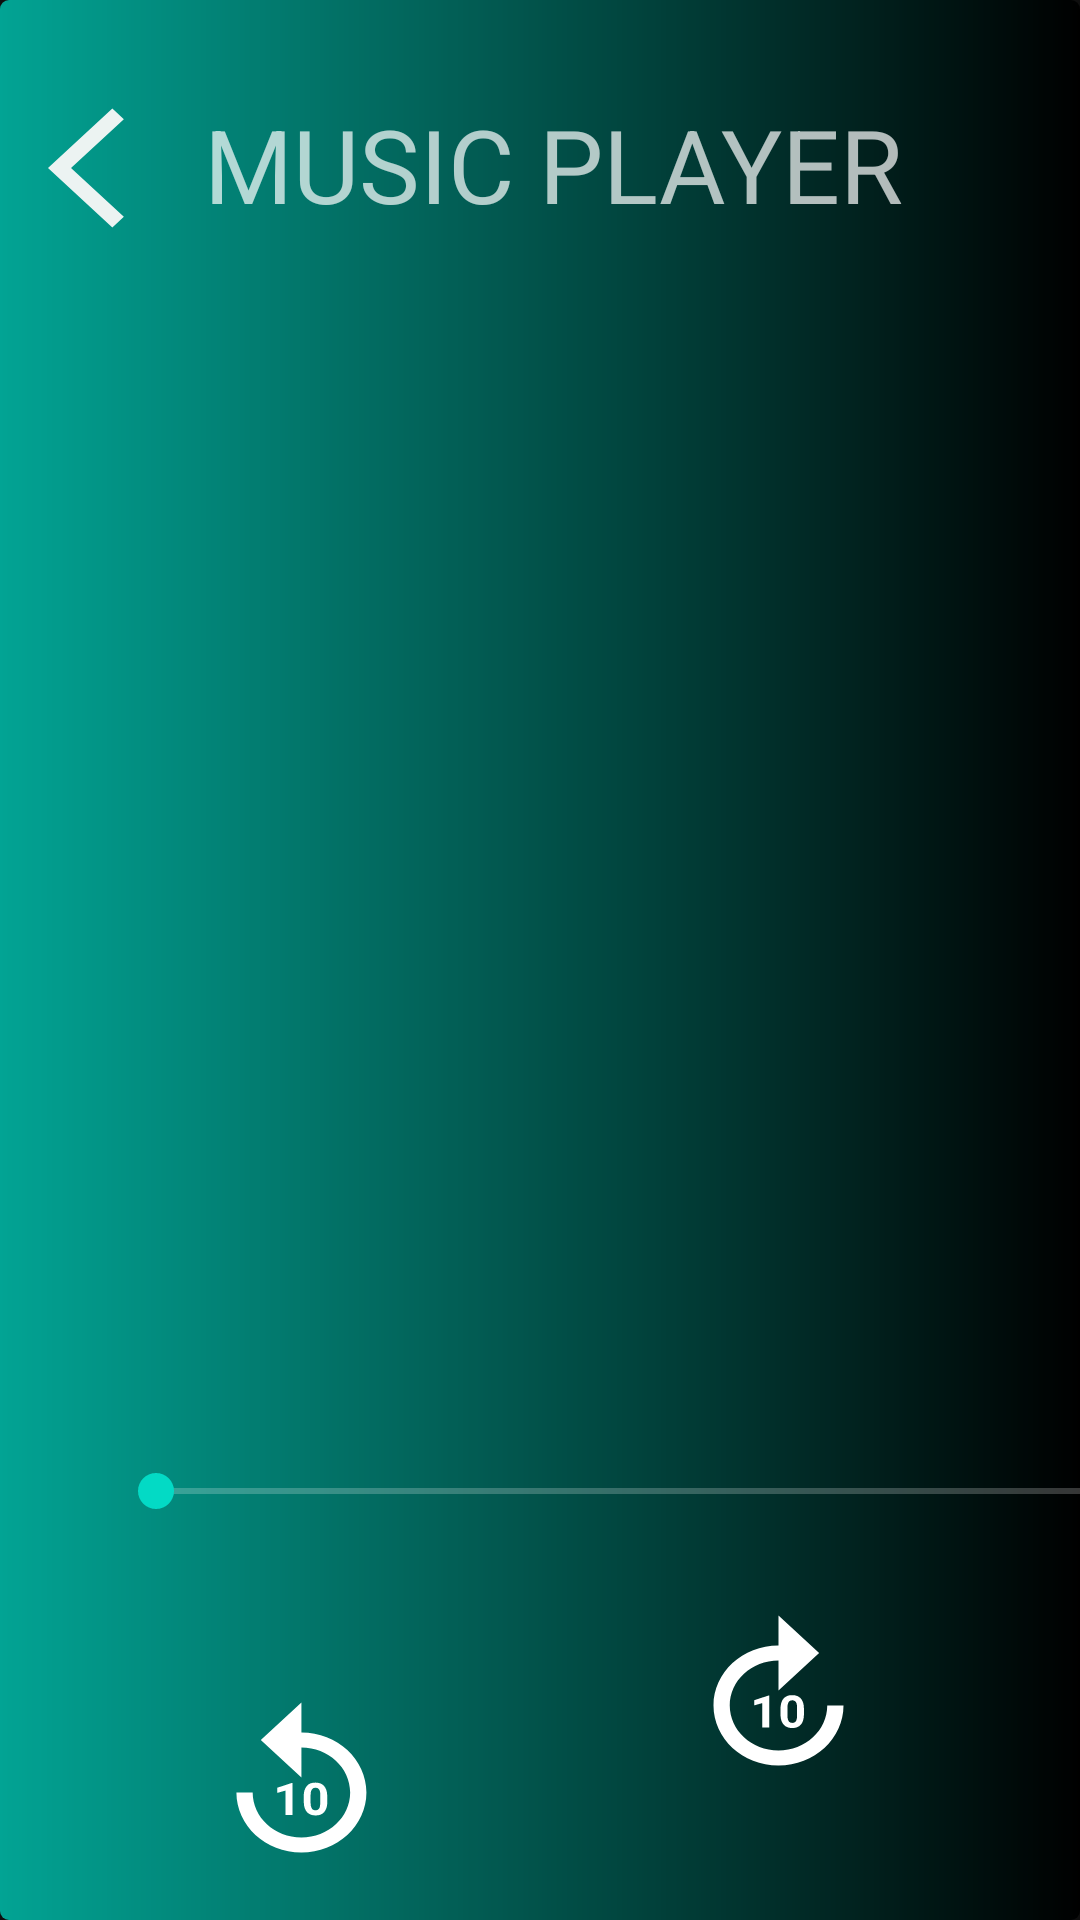

This screen was rendered from an Android layout file. Write that file and the resources it references.
<!-- AndroidManifest.xml: application theme Theme.Spotify -->
<!-- res/layout/player.xml -->
<?xml version="1.0" encoding="utf-8"?>
<androidx.constraintlayout.widget.ConstraintLayout xmlns:android="http://schemas.android.com/apk/res/android"
    xmlns:app="http://schemas.android.com/apk/res-auto"
    xmlns:tools="http://schemas.android.com/tools"
    android:layout_width="match_parent"
    android:layout_height="match_parent"
    android:background="@drawable/layer_list"
    >

    <ImageView
        android:id="@+id/imageView2"
        android:layout_width="253dp"
        android:layout_height="316dp"
        android:layout_gravity="center"
        android:layout_marginStart="79dp"
        android:layout_marginTop="125dp"
        android:layout_marginEnd="79dp"
        android:layout_marginBottom="43dp"
        app:layout_constraintBottom_toTopOf="@+id/seekBar"
        app:layout_constraintEnd_toEndOf="parent"
        app:layout_constraintStart_toStartOf="parent"
        app:layout_constraintTop_toTopOf="parent"
        tools:srcCompat="@tools:sample/avatars" />

    <Button
        android:id="@+id/button3"
        android:layout_width="65dp"
        android:layout_height="60dp"
        android:layout_marginStart="40dp"
        android:layout_marginTop="52dp"
        android:layout_marginBottom="96dp"
        android:background="@drawable/ic_play"
        app:backgroundTint="#ffffff"
        app:layout_constraintBottom_toBottomOf="parent"
        app:layout_constraintStart_toEndOf="@+id/button4"
        app:layout_constraintTop_toBottomOf="@+id/seekBar"
        app:layout_constraintVertical_bias="0.0" />

    <Button
        android:id="@+id/button4"
        android:layout_width="65dp"
        android:layout_height="60dp"
        android:layout_marginStart="68dp"
        android:layout_marginTop="52dp"
        android:layout_marginBottom="96dp"
        android:background="@drawable/backward_button_player"
        app:backgroundTint="#ffffff"
        app:layout_constraintBottom_toBottomOf="parent"
        app:layout_constraintStart_toStartOf="parent"
        app:layout_constraintTop_toBottomOf="@+id/seekBar"
        app:layout_constraintVertical_bias="0.0" />

    <Button
        android:id="@+id/button5"
        android:layout_width="65dp"
        android:layout_height="60dp"

        android:layout_marginEnd="68dp"
        android:background="@drawable/forward_button_player"
        app:backgroundTint="#ffffff"
        app:layout_constraintBottom_toBottomOf="parent"
        app:layout_constraintEnd_toEndOf="parent"
        app:layout_constraintTop_toBottomOf="@+id/seekBar"
        app:layout_constraintVertical_bias="0.344" />

    <SeekBar
        android:id="@+id/seekBar"
        android:layout_width="343dp"
        android:layout_height="32dp"
        android:layout_marginStart="36dp"
        android:layout_marginTop="40dp"
        android:layout_marginEnd="33dp"
        app:layout_constraintEnd_toEndOf="parent"
        app:layout_constraintHorizontal_bias="0.0"
        app:layout_constraintStart_toStartOf="parent"
        app:layout_constraintTop_toBottomOf="@+id/imageView2" />

    <TextView
        android:id="@+id/textView"
        android:layout_width="wrap_content"
        android:layout_height="wrap_content"
        android:layout_marginTop="32dp"
        android:text="@string/player_text"
        android:textSize="34sp"
        app:layout_constraintEnd_toEndOf="parent"
        app:layout_constraintHorizontal_bias="0.0"
        app:layout_constraintStart_toEndOf="@+id/button6"
        app:layout_constraintTop_toTopOf="parent" />

    <Button
        android:id="@+id/button6"
        android:layout_width="52dp"
        android:layout_height="wrap_content"
        android:layout_marginStart="16dp"
        android:layout_marginTop="32dp"
        android:background="@drawable/back_button"
        app:backgroundTint="#ECF3F2"
        app:layout_constraintStart_toStartOf="parent"
        app:layout_constraintTop_toTopOf="parent"
        android:onClick="backButton"/>


</androidx.constraintlayout.widget.ConstraintLayout>
<!-- resources referenced by this layout -->
<resources>
  <!-- drawable back_button (drawable) -->
  <vector android:height="24dp" android:tint="#21ADA8"
      android:viewportHeight="24" android:viewportWidth="24"
      android:width="24dp" xmlns:android="http://schemas.android.com/apk/res/android">
      <path android:fillColor="@android:color/white" android:pathData="M11.67,3.87L9.9,2.1 0,12l9.9,9.9 1.77,-1.77L3.54,12z"/>
  </vector>
  <!-- drawable forward_button_player (drawable) -->
  <vector android:height="24dp" android:tint="#21ADA8"
      android:viewportHeight="24" android:viewportWidth="24"
      android:width="24dp" xmlns:android="http://schemas.android.com/apk/res/android">
      <path android:fillColor="@android:color/white" android:pathData="M18,13c0,3.31 -2.69,6 -6,6s-6,-2.69 -6,-6s2.69,-6 6,-6v4l5,-5l-5,-5v4c-4.42,0 -8,3.58 -8,8c0,4.42 3.58,8 8,8s8,-3.58 8,-8H18z"/>
      <path android:fillColor="@android:color/white" android:pathData="M10.86,15.94l0,-4.27l-0.09,0l-1.77,0.63l0,0.69l1.01,-0.31l0,3.26z"/>
      <path android:fillColor="@android:color/white" android:pathData="M12.25,13.44v0.74c0,1.9 1.31,1.82 1.44,1.82c0.14,0 1.44,0.09 1.44,-1.82v-0.74c0,-1.9 -1.31,-1.82 -1.44,-1.82C13.55,11.62 12.25,11.53 12.25,13.44zM14.29,13.32v0.97c0,0.77 -0.21,1.03 -0.59,1.03c-0.38,0 -0.6,-0.26 -0.6,-1.03v-0.97c0,-0.75 0.22,-1.01 0.59,-1.01C14.07,12.3 14.29,12.57 14.29,13.32z"/>
  </vector>
  <!-- drawable layer_list (drawable) -->
  <?xml version="1.0" encoding="utf-8"?>
  <layer-list
      xmlns:android="http://schemas.android.com/apk/res/android"
      >
      <item>
          <shape
              xmlns:android="http://schemas.android.com/apk/res/android"
              android:shape="rectangle"
              >
              <corners
                  android:radius="3dp"
                  />
              <gradient
                  android:angle="0"
                  android:startColor="@color/teal_200"
                  android:endColor="#000000"
                  android:type="linear"
                  />
          </shape>
      </item>
      <item
          android:top="0dp"
          >
          <shape
              android:shape="rectangle"
              >
              <solid
                  android:color="#40000000"
                  />
          </shape>
      </item>
  </layer-list>
  <string name="player_text">MUSIC PLAYER</string>
  <style name="Theme.Spotify" parent="Theme.MaterialComponents.NoActionBar">
          
          <item name="colorPrimary">@color/purple_500</item>
          <item name="colorPrimaryVariant">@color/purple_700</item>
          <item name="colorOnPrimary">@color/white</item>
          
          <item name="colorSecondary">@color/teal_200</item>
          <item name="colorSecondaryVariant">@color/teal_700</item>
          <item name="colorOnSecondary">@color/black</item>
          
          <item name="android:statusBarColor" tools:targetApi="l">?attr/colorPrimaryVariant</item>
          
      </style>
  <color name="teal_200">#FF03DAC5</color>
  <color name="purple_500">#FF6200EE</color>
  <color name="purple_700">#FF3700B3</color>
  <color name="white">#FFFFFFFF</color>
  <color name="teal_700">#FF018786</color>
  <color name="black">#FF000000</color>
</resources>
